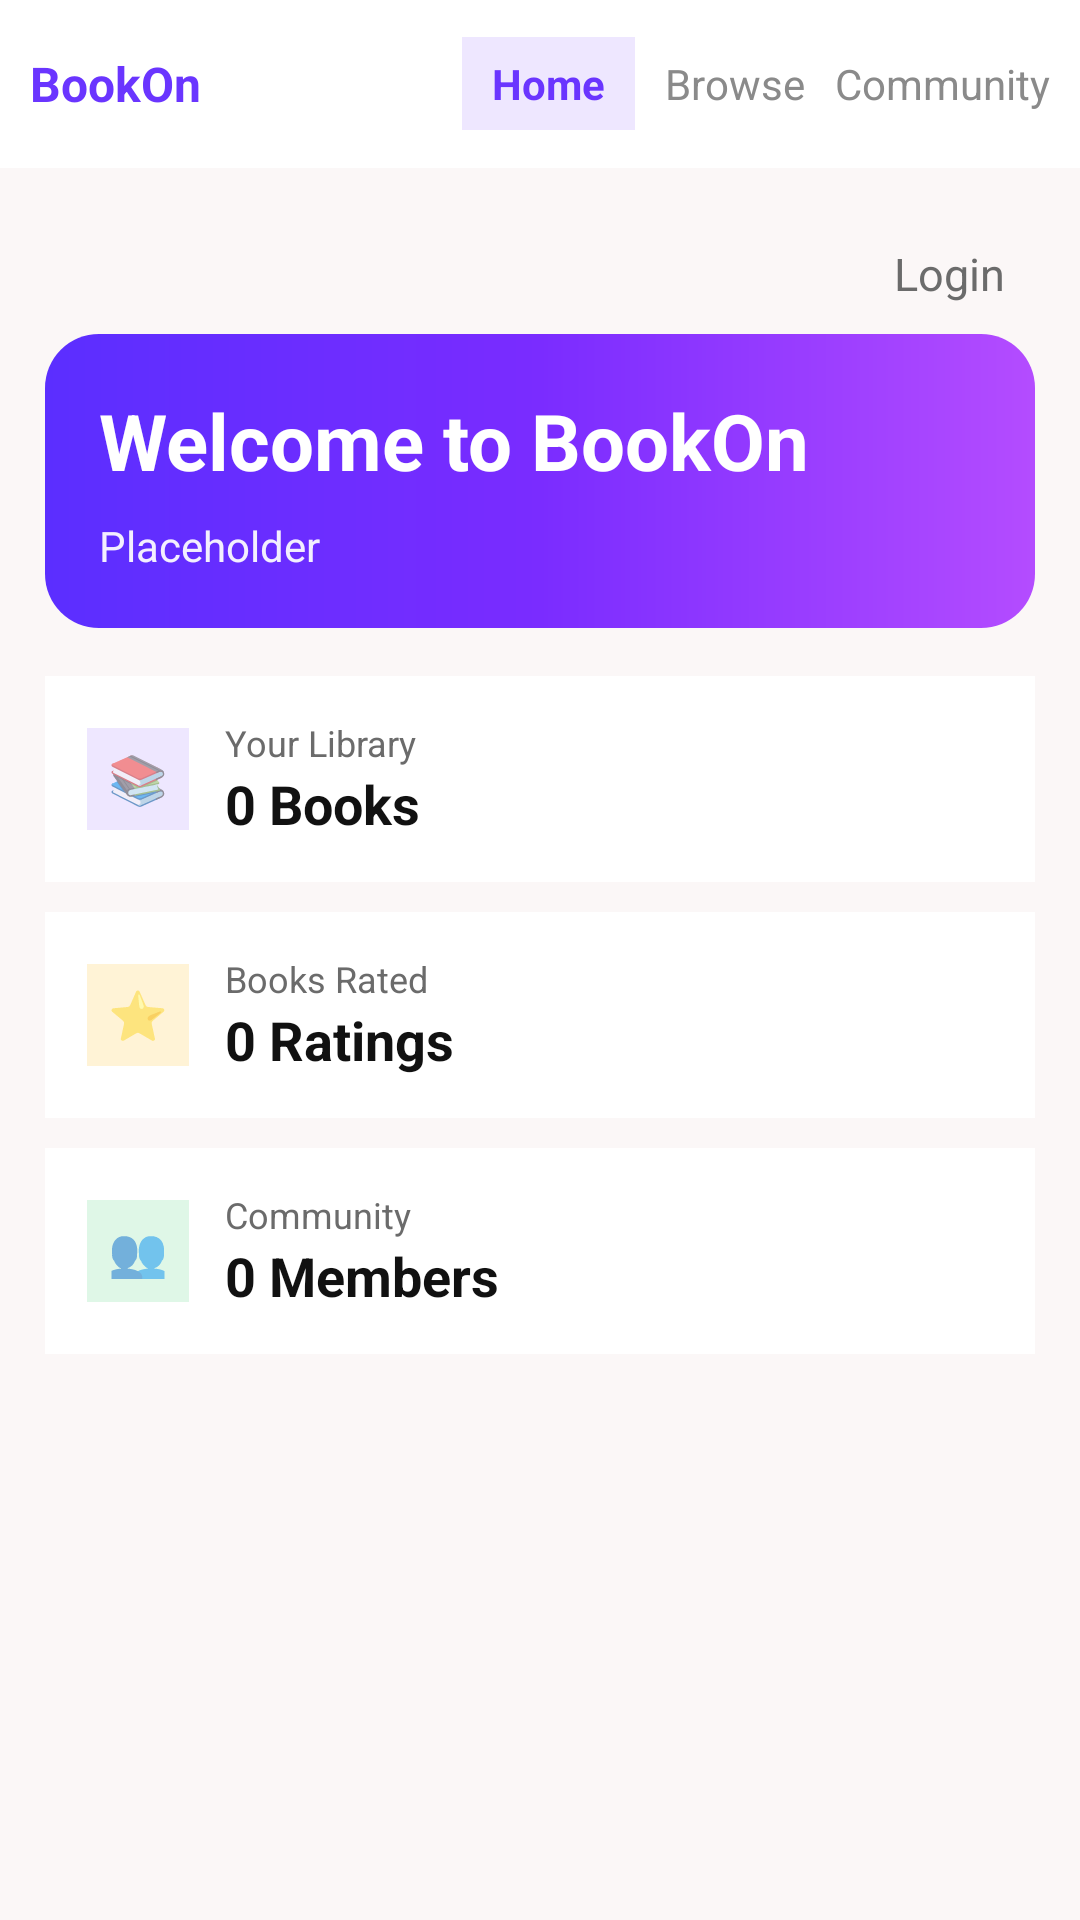

Android layout source for this screen:
<!-- AndroidManifest.xml: application theme Theme.BookOn -->
<!-- res/layout/activity_main.xml -->
<?xml version="1.0" encoding="utf-8"?>
<LinearLayout xmlns:android="http://schemas.android.com/apk/res/android"
    android:id="@+id/main"
    android:layout_width="match_parent"
    android:layout_height="match_parent"
    android:orientation="vertical"
    android:background="@color/light_gray">

    
    <LinearLayout
        android:layout_width="match_parent"
        android:layout_height="56dp"
        android:orientation="horizontal"
        android:gravity="center_vertical"
        android:paddingHorizontal="10dp"
        android:background="@color/white">

        <TextView
            android:layout_width="wrap_content"
            android:layout_height="wrap_content"
            android:text="BookOn"
            android:textSize="16sp"
            android:textStyle="bold"
            android:textColor="@color/purple" />

        <View
            android:layout_width="0dp"
            android:layout_height="0dp"
            android:layout_weight="1" />

        <TextView
            android:layout_width="wrap_content"
            android:layout_height="wrap_content"
            android:text="Home"
            android:textStyle="bold"
            android:textColor="@color/purple"
            android:paddingHorizontal="10dp"
            android:paddingVertical="6dp"

            android:background="@color/purple_light"/>

        <TextView
            android:layout_width="wrap_content"
            android:layout_height="wrap_content"
            android:layout_marginStart="10dp"
            android:text="Browse"
            android:textColor="#8A8A8A" />

        <TextView
            android:layout_width="wrap_content"
            android:layout_height="wrap_content"
            android:layout_marginStart="10dp"
            android:text="Community"

            android:textColor="#8A8A8A" />
    </LinearLayout>

    
    <ScrollView
        android:layout_width="match_parent"
        android:layout_height="match_parent"
        android:fillViewport="true">

        <LinearLayout
            android:layout_width="match_parent"
            android:layout_height="wrap_content"
            android:orientation="vertical"
            android:padding="15dp">

            
            <LinearLayout
                android:layout_width="match_parent"
                android:layout_height="wrap_content"
                android:orientation="horizontal"
                android:padding="10dp"
                android:gravity="right">

                <TextView
                    android:layout_width="wrap_content"
                    android:layout_height="wrap_content"
                    android:text="Login"
                    android:textColor="#6B6B6B"
                    android:textSize="15sp">
                </TextView>
            </LinearLayout>

            
            <LinearLayout
                android:layout_width="match_parent"
                android:layout_height="wrap_content"
                android:orientation="vertical"
                android:background="@drawable/bg_hero_gradient"
                android:padding="18dp">

                <TextView
                    android:layout_width="wrap_content"
                    android:layout_height="wrap_content"
                    android:text="Welcome to BookOn"
                    android:textSize="26sp"
                    android:textStyle="bold"
                    android:textColor="@color/white" />

                <TextView
                    android:layout_width="match_parent"
                    android:layout_height="wrap_content"
                    android:layout_marginTop="8dp"
                    android:text="Placeholder"
                    android:textColor="#F3EFFF" />
            </LinearLayout>

            
            <LinearLayout
                android:layout_width="match_parent"
                android:layout_height="wrap_content"
                android:layout_marginTop="16dp"
                android:orientation="horizontal"
                android:gravity="center_vertical"
                android:background="@color/white"
                android:padding="14dp">

                <LinearLayout
                    android:layout_width="34dp"
                    android:layout_height="34dp"
                    android:background="@color/purple_light"
                    android:gravity="center">

                    <TextView
                        android:layout_width="wrap_content"
                        android:layout_height="wrap_content"
                        android:text="📚"
                        android:textSize="16sp" />
                </LinearLayout>

                <LinearLayout
                    android:layout_width="wrap_content"
                    android:layout_height="wrap_content"
                    android:layout_marginStart="12dp"
                    android:orientation="vertical">

                    <TextView
                        android:layout_width="wrap_content"
                        android:layout_height="wrap_content"
                        android:text="Your Library"
                        android:textSize="12sp"
                        android:textColor="#6B6B6B" />

                    <TextView
                        android:layout_width="wrap_content"
                        android:layout_height="wrap_content"

                        android:text="0 Books"

                        android:textSize="18sp"
                        android:textStyle="bold"
                        android:textColor="#111111" />
                </LinearLayout>
            </LinearLayout>

            
            <LinearLayout
                android:layout_width="match_parent"
                android:layout_height="wrap_content"
                android:layout_marginTop="10dp"
                android:orientation="horizontal"
                android:gravity="center_vertical"
                android:background="@color/white"
                android:padding="14dp">

                <LinearLayout
                    android:layout_width="34dp"
                    android:layout_height="34dp"
                    android:background="#FFF3D6"
                    android:gravity="center">

                    <TextView
                        android:layout_width="wrap_content"
                        android:layout_height="wrap_content"
                        android:text="⭐"
                        android:textSize="16sp" />
                </LinearLayout>

                <LinearLayout
                    android:layout_width="wrap_content"
                    android:layout_height="wrap_content"
                    android:layout_marginStart="12dp"
                    android:orientation="vertical">

                    <TextView
                        android:layout_width="wrap_content"
                        android:layout_height="wrap_content"
                        android:text="Books Rated"
                        android:textSize="12sp"
                        android:textColor="#6B6B6B" />

                    <TextView
                        android:layout_width="wrap_content"
                        android:layout_height="wrap_content"

                        android:text="0 Ratings"

                        android:textSize="18sp"
                        android:textStyle="bold"
                        android:textColor="#111111" />
                </LinearLayout>
            </LinearLayout>

            
            <LinearLayout
                android:layout_width="match_parent"
                android:layout_height="wrap_content"
                android:layout_marginTop="10dp"
                android:orientation="horizontal"
                android:gravity="center_vertical"
                android:background="@color/white"
                android:padding="14dp">

                <LinearLayout
                    android:layout_width="34dp"
                    android:layout_height="34dp"
                    android:background="#DFF7E7"
                    android:gravity="center">

                    <TextView
                        android:layout_width="wrap_content"
                        android:layout_height="wrap_content"
                        android:text="👥"
                        android:textSize="16sp" />
                </LinearLayout>

                <LinearLayout
                    android:layout_width="wrap_content"
                    android:layout_height="wrap_content"
                    android:layout_marginStart="12dp"
                    android:orientation="vertical">

                    <TextView
                        android:layout_width="wrap_content"
                        android:layout_height="wrap_content"
                        android:text="Community"
                        android:textSize="12sp"
                        android:textColor="#6B6B6B" />

                    <TextView
                        android:layout_width="wrap_content"
                        android:layout_height="wrap_content"

                        android:text="0 Members"

                        android:textSize="18sp"
                        android:textStyle="bold"
                        android:textColor="#111111" />
                </LinearLayout>
            </LinearLayout>

        </LinearLayout>
    </ScrollView>

</LinearLayout>
<!-- resources referenced by this layout -->
<resources>
  <color name="light_gray">#FBF7F7</color>
  <color name="purple">#6A35FF</color>
  <color name="purple_light">#EEE7FF</color>
  <color name="white">#FFFFFFFF</color>
  <!-- drawable bg_hero_gradient (drawable) -->
  <?xml version="1.0" encoding="utf-8"?>
  <shape xmlns:android="http://schemas.android.com/apk/res/android">
      <corners android:radius="18dp" />
      <gradient
          android:angle="0"
          android:startColor="@color/purple_dark"
          android:centerColor="#7A2CFF"
          android:endColor="#B44CFF" />
  </shape>
  <style name="Theme.BookOn" parent="Base.Theme.BookOn" />
  <color name="purple_dark">#5B2EFF</color>
  <style name="Base.Theme.BookOn" parent="Theme.MaterialComponents.DayNight.NoActionBar">
      </style>
</resources>
